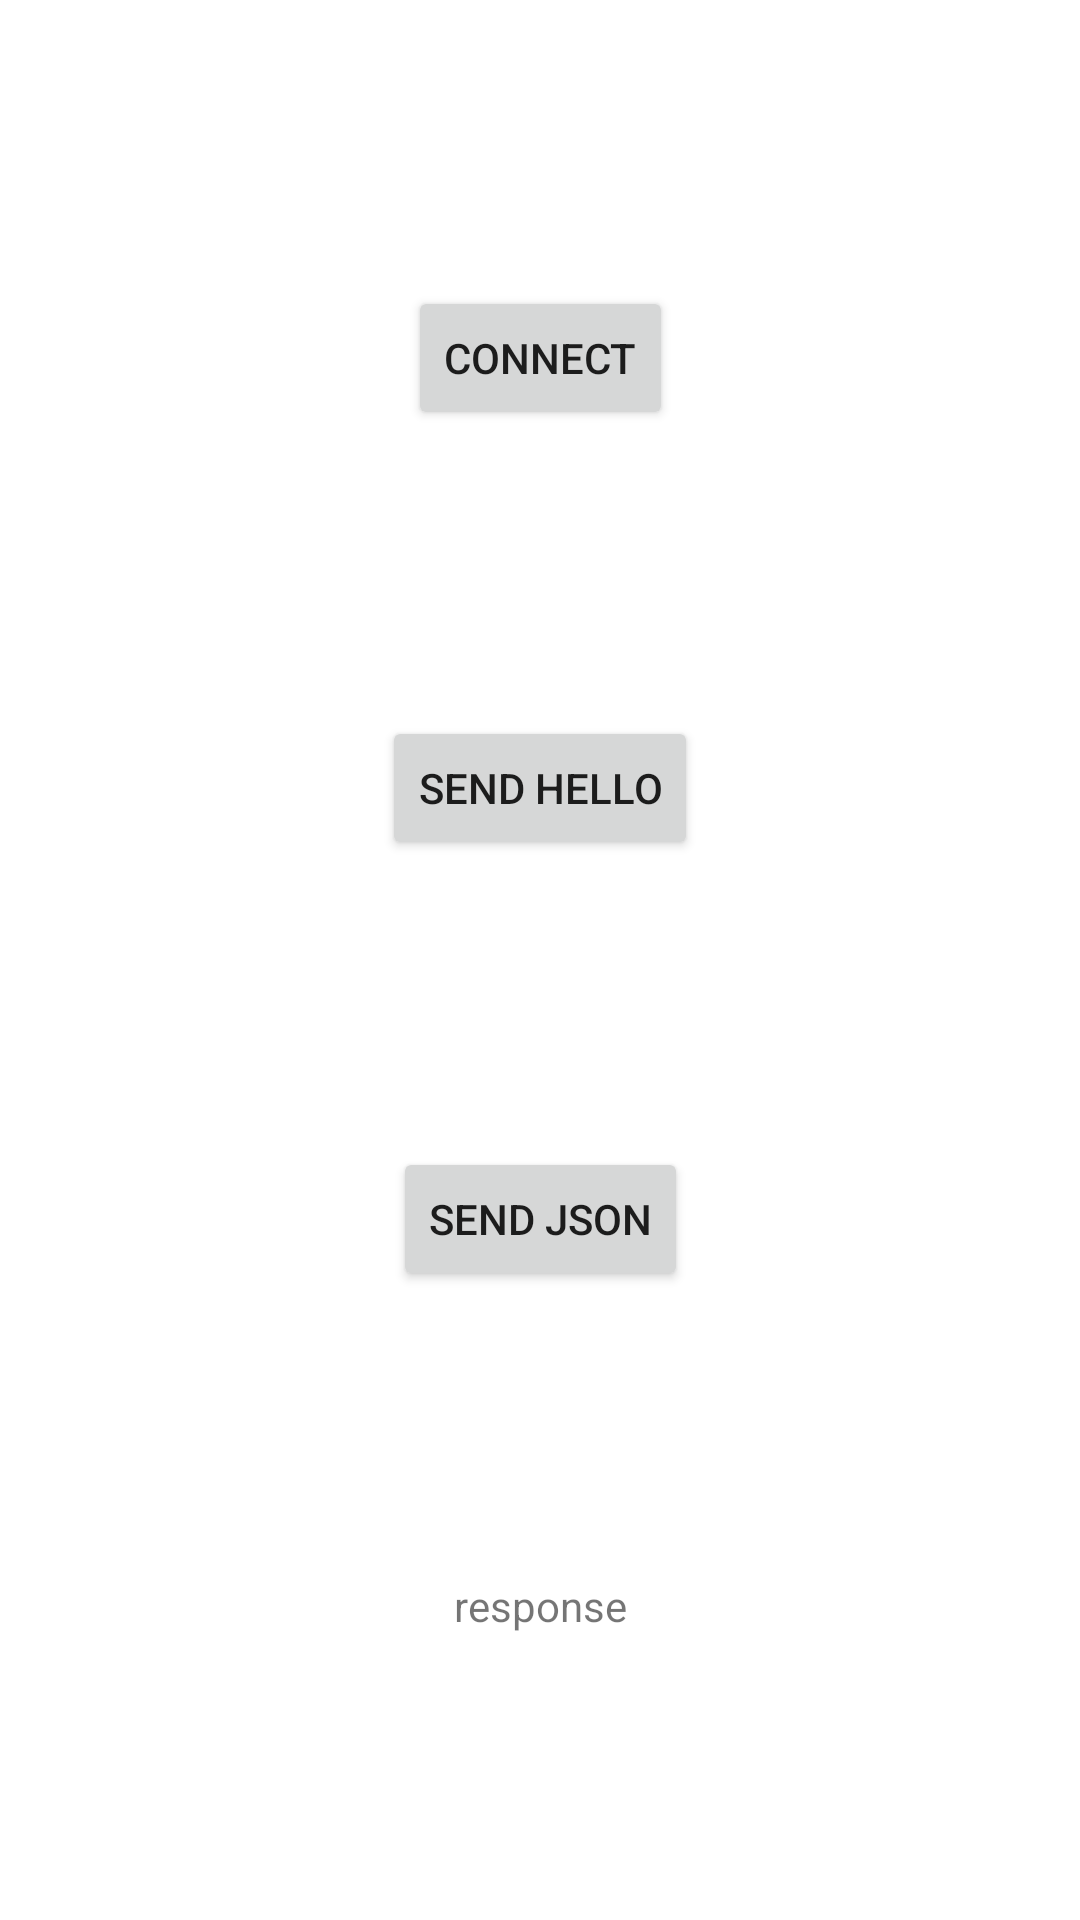

Produce the Android XML layout that renders to this screen, including the resource entries it uses.
<!-- AndroidManifest.xml: application theme Theme.MyApplication -->
<!-- res/layout/fragment_fullscreen.xml -->
<?xml version="1.0" encoding="utf-8"?>
<androidx.constraintlayout.widget.ConstraintLayout xmlns:android="http://schemas.android.com/apk/res/android"
    xmlns:app="http://schemas.android.com/apk/res-auto"
    xmlns:tools="http://schemas.android.com/tools"
    android:id="@+id/frameLayout2"
    android:layout_width="match_parent"
    android:layout_height="match_parent"
    android:background="@android:color/white"
    tools:context="at.aau.monopoly.klagenfurt.MainActivity">

    <Button
        android:id="@+id/connectbtn"
        android:layout_width="wrap_content"
        android:layout_height="wrap_content"
        android:text="Connect"
        app:layout_constraintBottom_toTopOf="@+id/hellobtn"
        app:layout_constraintEnd_toEndOf="parent"
        app:layout_constraintHorizontal_bias="0.5"
        app:layout_constraintStart_toStartOf="parent"
        app:layout_constraintTop_toTopOf="parent" />

    <Button
        android:id="@+id/hellobtn"
        android:layout_width="wrap_content"
        android:layout_height="wrap_content"
        android:text="Send hello"
        app:layout_constraintBottom_toTopOf="@+id/jsonbtn"
        app:layout_constraintEnd_toEndOf="parent"
        app:layout_constraintHorizontal_bias="0.5"
        app:layout_constraintStart_toStartOf="parent"
        app:layout_constraintTop_toBottomOf="@+id/connectbtn" />

    <Button
        android:id="@+id/jsonbtn"
        android:layout_width="wrap_content"
        android:layout_height="wrap_content"
        android:text="Send Json"
        app:layout_constraintBottom_toTopOf="@+id/response_view"
        app:layout_constraintEnd_toEndOf="parent"
        app:layout_constraintHorizontal_bias="0.5"
        app:layout_constraintStart_toStartOf="parent"
        app:layout_constraintTop_toBottomOf="@+id/hellobtn" />

    <TextView
        android:id="@+id/response_view"
        android:layout_width="wrap_content"
        android:layout_height="wrap_content"
        android:text="response"
        app:layout_constraintBottom_toBottomOf="parent"
        app:layout_constraintEnd_toEndOf="parent"
        app:layout_constraintHorizontal_bias="0.5"
        app:layout_constraintStart_toStartOf="parent"
        app:layout_constraintTop_toBottomOf="@+id/jsonbtn" />
</androidx.constraintlayout.widget.ConstraintLayout>
<!-- resources referenced by this layout -->
<resources>
  <style name="Theme.MyApplication" parent="android:Theme.Material.Light.NoActionBar">
          <item name="android:windowBackground">@android:color/white</item>
          <item name="android:windowFullscreen">true</item>
          <item name="android:windowLayoutInDisplayCutoutMode">shortEdges</item>
      </style>
</resources>
